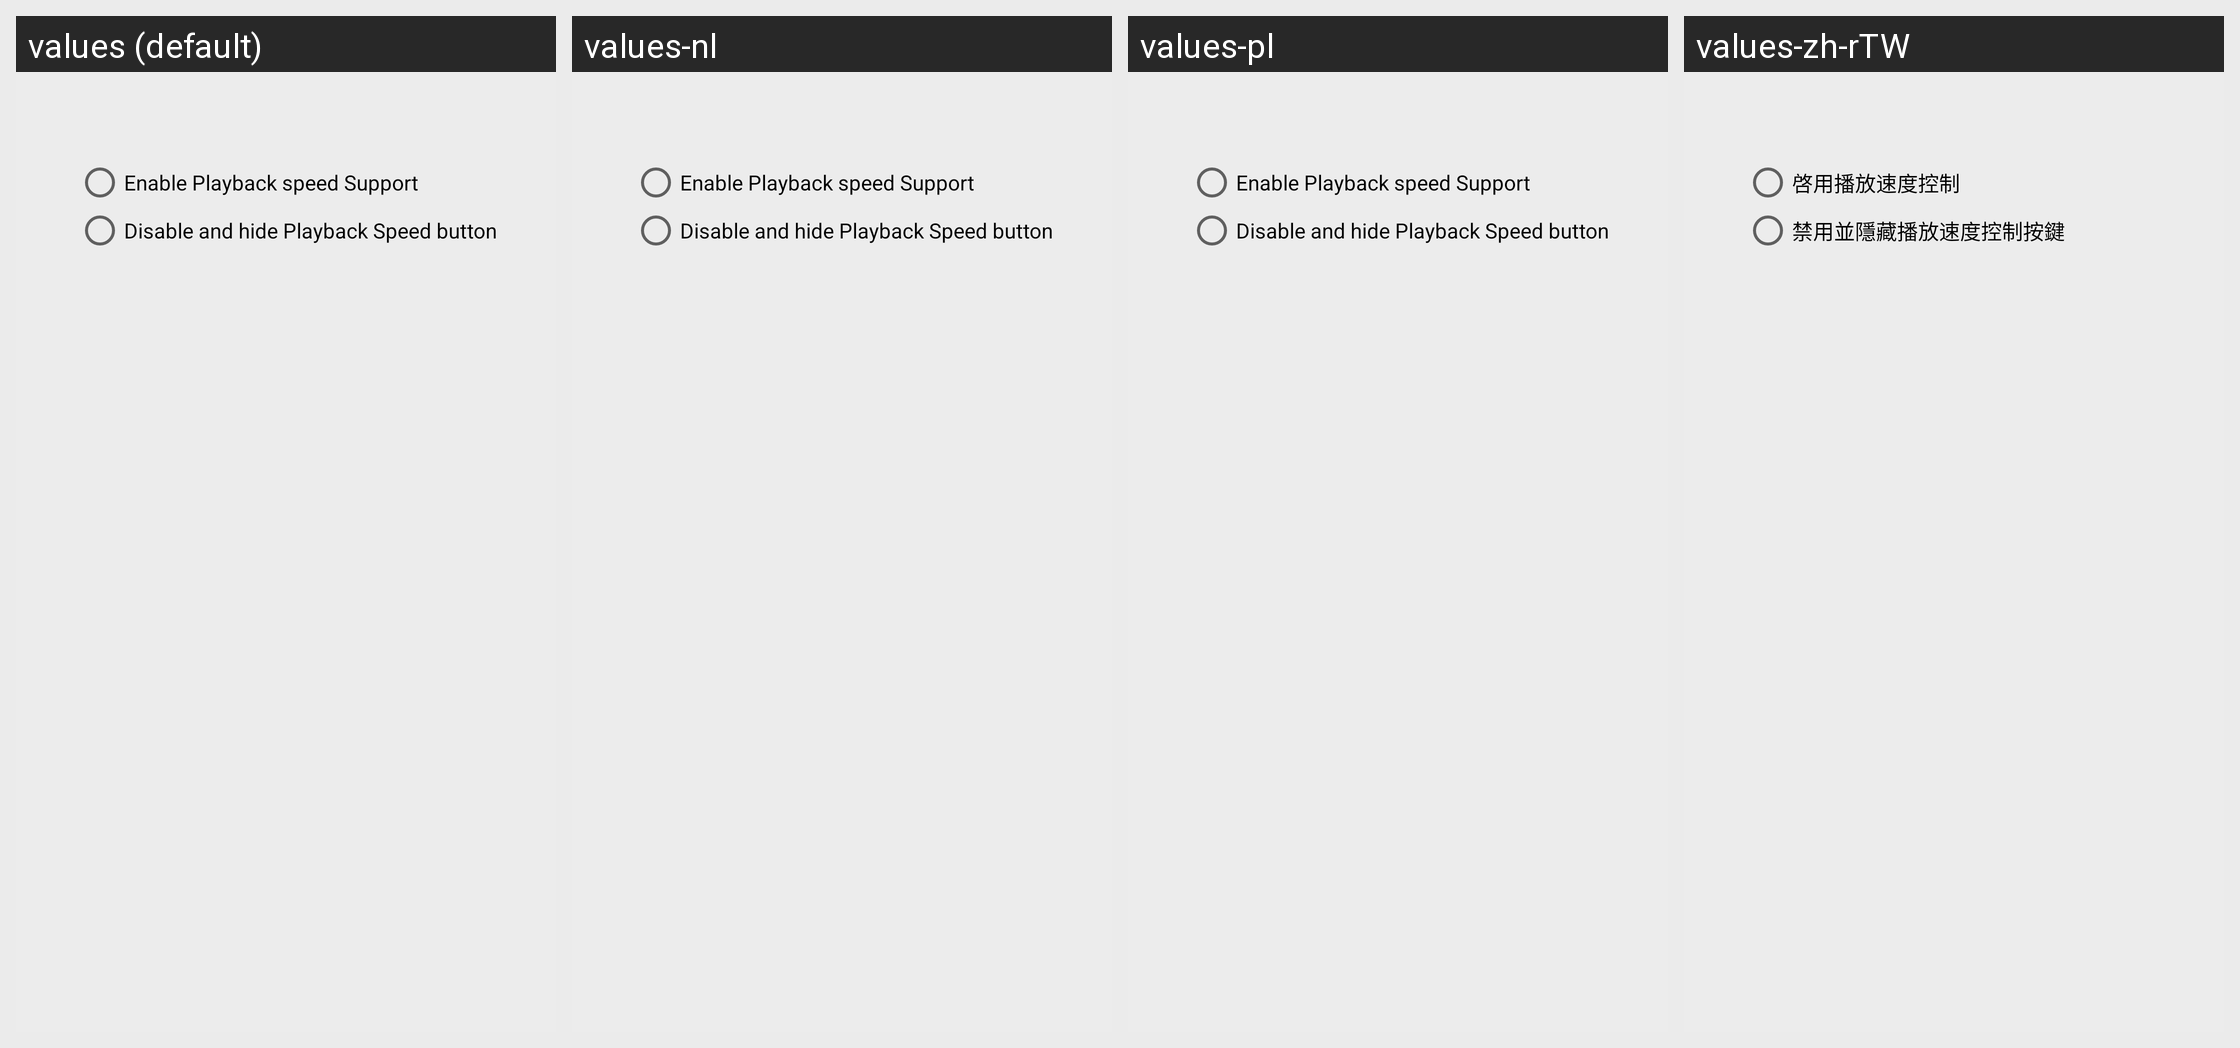

For this localized Android screen grid, give each drawn string resource with its value in every locale shown.
Android screen res/layout/enable_playback_speed_plugin_view.xml rendered under 4 locales, left to right: values (default), values-nl, values-pl, values-zh-rTW. Device: Nexus 5 (rendered at 1080×1920; each locale shown at half size, 540×960, under a caption strip naming it); theme Theme.BeyondPod.
Other locales in the repository, not shown: values-af, values-am, values-ar, values-az, values-be, values-bg, values-bn, values-bs, values-ca, values-cs, values-da, values-de, values-el, values-en-rGB, values-es, values-es-rES, values-es-rUS, values-et, values-eu, values-fa, values-fi, values-fr, values-fr-rCA, values-gl, values-gu, values-hi, values-hr, values-hu, values-hy, values-in, values-is, values-it, values-iw, values-ja, values-ka, values-kk, values-km, values-kn, values-ko, values-ky, values-lo, values-lt, values-lv, values-mk, values-ml, values-mn, values-mr, values-ms, values-my, values-nb, values-ne, values-no, values-pa, values-pt-rBR, values-pt-rPT, values-ro, values-ru, values-si, values-sk, values-sl, values-sq, values-sr, values-sv, values-sv-rSE, values-sw, values-ta, values-te, values-th, values-tl, values-tr, values-uk, values-ur, values-uz, values-vi, values-zh-rCN, values-zh-rHK, values-zu.
Strings drawn on this screen, with the default value and each locale's value (text and hints the layout hard-codes, and strings that could not be matched under every locale, appear in the picture but are not listed):

dlg_enable_speedup_btn_buy
  values: Enable Playback speed Support
  values-nl: Enable Playback speed Support
  values-pl: Enable Playback speed Support
  values-zh-rTW: 啓用播放速度控制

dlg_purchase_speedup_plugin_doNotshow
  values: Disable and hide Playback Speed button
  values-nl: Disable and hide Playback Speed button
  values-pl: Disable and hide Playback Speed button
  values-zh-rTW: 禁用並隱藏播放速度控制按鍵
